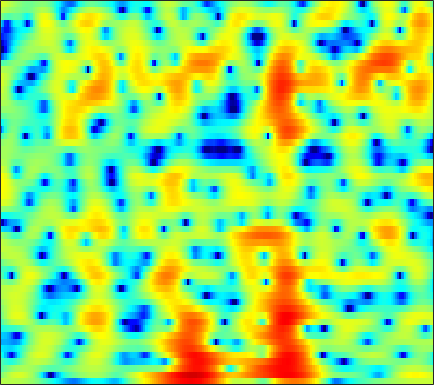

Data behind this chart, as committed beside it:
1.8908, 1.9184, 1.9566, 1.9967, 2.0236, 2.0502, 2.0501, 2.0266, 1.9769, 1.8973, 1.7689, 1.6377, 1.4168, 1.1341, 0.88161, 0.49973, 0.060638, -0.3003, -0.82328, -1.397, -2.0344, -2.5177, -3.1654, -3.8321
-0.3499, 0.3646, 1.196, 1.883, 2.306, 2.755, 3.074, 3.232, 3.334, 3.308, 3.151, 2.944, 2.541, 1.976, 1.44, 0.5537, -0.5722, -1.608, -3.304, -5.492, -8.451, -11.55, -18.3, -24.21
-2.047, -1.485, -0.8229, -0.2558, 0.1136, 0.5427, 0.8992, 1.124, 1.365, 1.539, 1.637, 1.654, 1.599, 1.461, 1.299, 1.01, 0.6417, 0.3205, -0.1431, -0.6199, -1.065, -1.355, -1.649, -1.817
-1.849, -2.385, -3.051, -3.569, -3.776, -3.72, -3.262, -2.721, -1.844, -0.9247, -0.06516, 0.5043, 1.151, 1.66, 1.952, 2.224, 2.369, 2.399, 2.337, 2.172, 1.911, 1.655, 1.235, 0.7306
-3.81, -5.25, -7.68, -11.02, -14.31, -16.66, -12.4, -9.159, -5.935, -3.509, -1.623, -0.4738, 0.7786, 1.767, 2.365, 2.986, 3.424, 3.638, 3.763, 3.72, 3.513, 3.241, 2.711, 1.974
-5.664, -6.017, -6.425, -6.702, -6.775, -6.623, -6.161, -5.596, -4.673, -3.617, -2.496, -1.659, -0.592, 0.3806, 1.029, 1.771, 2.367, 2.711, 3.026, 3.187, 3.193, 3.087, 2.805, 2.364
-8.549, -8.294, -8.283, -8.547, -8.872, -9.338, -9.632, -9.491, -8.663, -7.214, -5.478, -4.171, -2.538, -1.091, -0.144, 0.9282, 1.797, 2.318, 2.853, 3.214, 3.408, 3.445, 3.373, 3.163
-7.126, -7.116, -7.43, -8.207, -9.174, -11.16, -14.21, -16.52, -15.45, -11.09, -7.453, -5.34, -3.118, -1.399, -0.364, 0.7452, 1.601, 2.105, 2.611, 2.963, 3.166, 3.234, 3.231, 3.123
-4.279, -3.884, -3.481, -3.214, -3.102, -2.997, -2.902, -2.737, -2.342, -1.772, -1.104, -0.5914, 0.0462, 0.5861, 0.9052, 1.228, 1.435, 1.533, 1.612, 1.656, 1.666, 1.663, 1.624, 1.512
-2.552, -1.394, -0.1714, 0.7741, 1.331, 1.932, 2.349, 2.567, 2.75, 2.823, 2.763, 2.621, 2.283, 1.743, 1.195, 0.285, -0.7755, -1.582, -2.473, -2.877, -2.728, -2.38, -1.911, -1.626
-0.809, 0.2288, 1.408, 2.363, 2.915, 3.485, 3.869, 4.025, 4.05, 3.869, 3.464, 2.998, 2.127, 0.9129, -0.2831, -2.378, -5.339, -8.524, -15.62, -19.86, -11.76, -8.564, -6.104, -4.748
-0.1124, 0.6645, 1.562, 2.295, 2.732, 3.146, 3.393, 3.467, 3.407, 3.162, 2.731, 2.28, 1.503, 0.53, -0.3194, -1.58, -2.912, -3.859, -4.906, -5.527, -5.683, -5.572, -5.296, -4.954
0.7827, 1.334, 1.968, 2.469, 2.771, 3.058, 3.203, 3.221, 3.129, 2.892, 2.509, 2.127, 1.493, 0.7341, 0.08575, -0.8539, -1.848, -2.596, -3.554, -4.417, -5.134, -5.558, -5.936, -6.083
1.803, 2.128, 2.502, 2.803, 2.985, 3.178, 3.292, 3.313, 3.252, 3.076, 2.766, 2.441, 1.872, 1.132, 0.4612, -0.594, -1.852, -2.928, -4.542, -6.351, -8.234, -9.529, -10.7, -10.92
1.991, 2.114, 2.242, 2.386, 2.487, 2.647, 2.837, 2.979, 3.131, 3.202, 3.151, 3.006, 2.646, 2.059, 1.462, 0.4153, -0.9547, -2.242, -4.391, -7.224, -11.15, -15.39, -23.21, -19.05
0.7724, 0.5095, 0.05513, -0.3927, -0.5763, -0.4461, 0.1789, 0.8687, 1.845, 2.697, 3.317, 3.601, 3.726, 3.571, 3.27, 2.623, 1.71, 0.8546, -0.4969, -2.037, -3.652, -4.81, -6.103, -7.057
-1.606, -2.31, -4.092, -7.589, -12.58, -19.3, -8.059, -4.021, -0.6516, 1.508, 2.911, 3.601, 4.143, 4.33, 4.264, 3.96, 3.445, 2.948, 2.173, 1.303, 0.3594, -0.3839, -1.428, -2.556
-2.762, -2.484, -2.587, -2.997, -3.159, -2.896, -1.913, -0.8757, 0.506, 1.658, 2.487, 2.892, 3.155, 3.142, 2.971, 2.582, 2.052, 1.609, 0.9998, 0.4223, -0.0993, -0.4507, -0.902, -1.385
-0.965, -0.3608, 0.2307, 0.652, 0.8893, 1.226, 1.56, 1.803, 2.087, 2.262, 2.28, 2.162, 1.797, 1.174, 0.5465, -0.5097, -1.762, -2.741, -3.88, -4.504, -4.432, -4.024, -3.283, -2.533
1.638, 1.844, 2.075, 2.275, 2.363, 2.439, 2.472, 2.446, 2.334, 2.105, 1.72, 1.298, 0.5248, -0.5599, -1.636, -3.538, -6.21, -9.066, -15.44, -30.19, -14.59, -10.28, -6.814, -4.498
2.695, 2.599, 2.469, 2.334, 2.252, 2.112, 1.962, 1.832, 1.621, 1.344, 0.9637, 0.5891, -0.06266, -0.9251, -1.733, -3.026, -4.535, -5.721, -7.114, -7.81, -7.524, -6.819, -5.578, -4.255
2.657, 2.328, 1.908, 1.483, 1.217, 0.9047, 0.6553, 0.5317, 0.4539, 0.4442, 0.4423, 0.4133, 0.2783, -0.005801, -0.322, -0.9018, -1.628, -2.255, -3.123, -3.974, -4.706, -5.089, -5.19, -4.649
1.289, 0.6857, -0.04544, -0.788, -1.406, -2.197, -2.864, -3.077, -2.776, -1.883, -0.7655, 0.01741, 0.8523, 1.388, 1.58, 1.535, 1.158, 0.6446, -0.4055, -2.011, -4.466, -7.301, -14.06, -15.37
-5.873, -6.699, -6.961, -6.967, -7.455, -9.24, -13.39, -21.22, -17.57, -8.934, -4.64, -2.518, -0.5381, 0.7802, 1.421, 1.92, 2.034, 1.893, 1.398, 0.5831, -0.4948, -1.359, -2.192, -2.047
-17.05, -18.39, -13.02, -10.18, -9.002, -8.471, -8.386, -8.224, -7.404, -5.898, -4.159, -2.947, -1.571, -0.4818, 0.1586, 0.8127, 1.248, 1.447, 1.57, 1.585, 1.537, 1.504, 1.528, 1.693
-4.286, -4.636, -4.662, -4.449, -4.229, -3.958, -3.744, -3.571, -3.293, -2.943, -2.514, -2.154, -1.62, -1.069, -0.6376, -0.07035, 0.4747, 0.8513, 1.304, 1.673, 1.962, 2.129, 2.295, 2.387
0.9033, 0.709, 0.4308, 0.2331, 0.02052, -0.272, -0.6336, -0.9619, -1.47, -2.045, -2.652, -3.056, -3.391, -3.325, -2.982, -2.219, -1.281, -0.5671, 0.3017, 1.024, 1.588, 1.903, 2.175, 2.268
3.716, 3.59, 3.32, 2.919, 2.547, 1.902, 1.079, 0.3023, -1.007, -2.73, -5.046, -7.343, -11.26, -13.34, -11.04, -7.309, -4.537, -2.992, -1.447, -0.3217, 0.4803, 0.9102, 1.279, 1.443
4.689, 4.598, 4.364, 3.92, 3.515, 2.787, 1.868, 1.038, -0.3123, -1.994, -4.08, -5.907, -8.35, -9.456, -8.726, -6.818, -5.017, -3.944, -2.85, -2.033, -1.419, -1.055, -0.6781, -0.4351
4.817, 4.738, 4.494, 4.073, 3.652, 2.993, 2.232, 1.61, 0.7424, -0.1621, -1.067, -1.703, -2.455, -3.001, -3.289, -3.52, -3.746, -3.963, -4.322, -4.623, -4.651, -4.404, -3.771, -3.06
5.019, 4.904, 4.476, 3.864, 3.257, 2.408, 1.59, 1.075, 0.5964, 0.3298, 0.1895, 0.09835, -0.07792, -0.4003, -0.7752, -1.558, -2.772, -4.086, -6.667, -10.8, -15.76, -13.56, -8.502, -5.278
4.901, 4.646, 3.882, 2.614, 1.325, -0.9106, -3.401, -4.683, -4.352, -2.581, -0.8985, 0.03197, 0.8434, 1.186, 1.17, 0.7582, -0.07575, -1.004, -2.636, -4.466, -5.596, -5.338, -3.923, -2.398
3.353, 3.06, 2.271, 0.8854, -0.6036, -3.406, -7.293, -9.977, -8.459, -4.8, -2.161, -0.7799, 0.4554, 1.185, 1.477, 1.6, 1.472, 1.255, 0.8811, 0.4964, 0.2279, 0.1417, 0.1578, 0.1892
1.94, 1.797, 1.425, 0.7836, 0.1955, -0.6505, -1.381, -1.702, -1.711, -1.317, -0.7178, -0.2422, 0.3221, 0.7751, 1.011, 1.223, 1.302, 1.294, 1.234, 1.127, 0.977, 0.8407, 0.6112, 0.3096
1.399, 1.411, 1.275, 1.048, 0.8373, 0.5109, 0.2033, 0.01842, -0.151, -0.2087, -0.1687, -0.09906, 0.05582, 0.2361, 0.3755, 0.5276, 0.6471, 0.709, 0.7421, 0.7352, 0.6776, 0.5933, 0.4136, 0.1558
1.192, 1.265, 1.257, 1.182, 1.046, 0.7982, 0.4663, 0.1704, -0.2542, -0.6568, -0.9675, -1.102, -1.135, -1.026, -0.867, -0.6286, -0.3973, -0.2567, -0.1351, -0.07132, -0.01904, 0.02721, 0.1075, 0.1723
0.5426, 0.7137, 0.9901, 1.114, 1.081, 0.8379, 0.3049, -0.3006, -1.361, -2.667, -3.958, -4.592, -4.674, -3.955, -3.249, -2.379, -1.807, -1.597, -1.55, -1.692, -1.831, -1.777, -1.356, -0.577
-2.921, -1.925, -0.6628, 0.2585, 0.6681, 0.726, 0.2262, -0.5622, -2.329, -5.298, -10.67, -20.13, -16.32, -8.457, -5.704, -3.668, -2.81, -2.759, -3.439, -5.07, -7.902, -10.3, -9.139, -4.612
-11.18, -6.945, -3.671, -1.71, -0.8255, -0.2446, -0.2419, -0.5835, -1.458, -2.668, -3.97, -4.666, -4.853, -4.284, -3.723, -3.144, -2.957, -3.12, -3.845, -5.146, -6.841, -7.732, -6.798, -3.94
-5.127, -4.242, -2.861, -1.796, -1.198, -0.7079, -0.5245, -0.5748, -0.8139, -1.179, -1.599, -1.904, -2.215, -2.425, -2.583, -2.799, -3.023, -3.214, -3.493, -3.689, -3.634, -3.353, -2.619, -1.427
-1.577, -1.238, -0.8192, -0.4613, -0.2533, -0.09678, -0.07571, -0.1397, -0.3108, -0.5891, -0.9225, -1.208, -1.63, -2.115, -2.515, -3.11, -3.752, -4.247, -4.768, -5.005, -4.767, -4.249, -3.162, -1.802
0.5671, 0.7229, 0.7725, 0.7821, 0.7096, 0.5583, 0.3325, 0.1384, -0.1678, -0.5012, -0.8604, -1.155, -1.64, -2.262, -2.828, -3.809, -5.177, -6.513, -8.793, -11.31, -11.85, -9.852, -6.397, -3.489
1.748, 1.707, 1.546, 1.178, 0.7966, 0.1872, -0.4658, -0.9397, -1.469, -1.815, -2.044, -2.176, -2.368, -2.666, -3.038, -3.8, -4.933, -6.157, -8.418, -11.15, -11.73, -9.438, -5.75, -2.717
2.282, 2.119, 1.641, 0.7318, -0.1959, -1.757, -3.612, -5.016, -6.317, -6.483, -5.762, -5.076, -4.238, -3.64, -3.376, -3.19, -3.153, -3.179, -3.203, -3.047, -2.518, -1.833, -0.633, 0.6033
2.878, 2.648, 1.827, 0.5215, -0.853, -3.419, -7.226, -11.68, -25.95, -16.56, -10.63, -8.331, -6.518, -5.386, -4.681, -3.844, -3.086, -2.484, -1.657, -0.8054, 0.07561, 0.7572, 1.624, 2.453
3.44, 3.104, 2.322, 1.226, 0.2041, -1.552, -3.549, -5.072, -6.695, -7.615, -7.993, -8.21, -8.589, -8.875, -8.697, -7.734, -6.224, -4.977, -3.383, -1.901, -0.5788, 0.3189, 1.374, 2.295
3.357, 2.995, 2.499, 1.821, 1.163, 0.2111, -0.9019, -1.786, -3.115, -4.627, -6.458, -8.343, -11.9, -18.69, -32.69, -17.18, -11.32, -8.755, -6.464, -4.736, -3.161, -2.032, -0.5088, 0.822
1.951, 1.796, 1.621, 1.395, 1.16, 0.8112, 0.3095, -0.1857, -1.003, -2.068, -3.407, -4.602, -6.389, -8.096, -8.947, -9.187, -8.815, -8.757, -8.956, -9.311, -8.483, -6.724, -3.855, -1.229
-2.153, -1.902, -1.471, -0.9173, -0.4858, -0.03534, 0.2837, 0.3724, 0.3418, 0.1208, -0.304, -0.7341, -1.431, -2.141, -2.738, -3.608, -4.713, -5.983, -8.57, -13.03, -14.77, -9.969, -4.797, -1.413
-12.31, -10.85, -8.528, -6.15, -4.543, -2.915, -1.615, -0.8482, -0.1105, 0.3757, 0.6319, 0.709, 0.6568, 0.4885, 0.2725, -0.1205, -0.6614, -1.089, -1.671, -1.966, -1.74, -1.193, -0.1035, 1.011
-28.65, -21.46, -15.04, -10.85, -8.493, -6.001, -4.112, -2.943, -1.711, -0.776, -0.04435, 0.3812, 0.8275, 1.105, 1.259, 1.383, 1.453, 1.498, 1.558, 1.649, 1.811, 1.985, 2.194, 2.379
-18.37, -16.46, -13.9, -11.42, -9.653, -7.604, -5.819, -4.673, -3.353, -2.236, -1.301, -0.7062, -0.01302, 0.5845, 0.9836, 1.464, 1.903, 2.175, 2.506, 2.763, 2.948, 3.031, 3.042, 2.917
-14.09, -13.7, -12.59, -11.32, -10.31, -8.685, -7.135, -6.093, -4.862, -3.825, -2.989, -2.415, -1.689, -0.899, -0.2932, 0.5353, 1.327, 1.867, 2.478, 2.957, 3.269, 3.381, 3.401, 3.226
-11.6, -12.89, -14.67, -14.49, -12.87, -10.19, -8.018, -6.828, -5.751, -5.25, -5.117, -5.098, -4.814, -3.908, -2.82, -1.163, 0.3888, 1.421, 2.498, 3.266, 3.732, 3.898, 3.884, 3.645
-6.763, -9.211, -13.68, -14.46, -11.36, -7.828, -5.624, -4.685, -4.308, -4.922, -6.771, -9.53, -16.92, -13.3, -7.37, -2.674, 0.2946, 1.862, 3.361, 4.288, 4.762, 4.859, 4.637, 4.087
0.1794, -0.6274, -1.504, -1.873, -1.824, -1.525, -1.237, -1.143, -1.347, -1.926, -2.924, -3.821, -4.563, -3.892, -2.552, -0.5106, 1.308, 2.376, 3.425, 4.044, 4.248, 4.123, 3.598, 2.601
2.565, 2.132, 1.651, 1.257, 1.039, 0.7765, 0.5246, 0.3119, 0.01079, -0.3286, -0.6562, -0.8263, -0.8789, -0.6631, -0.335, 0.2436, 0.8742, 1.299, 1.706, 1.901, 1.819, 1.544, 0.8928, -0.1663
3.462, 3.195, 2.839, 2.455, 2.152, 1.741, 1.316, 0.979, 0.5243, 0.06739, -0.3217, -0.5383, -0.712, -0.73, -0.6429, -0.4094, -0.1229, 0.09034, 0.3044, 0.3687, 0.2308, -0.01871, -0.5946, -1.428
